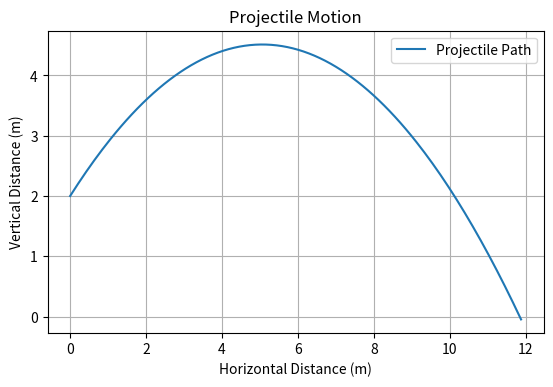

This chart was generated by the following Python code:
import numpy as np
import matplotlib.pyplot as plt
from matplotlib.widgets import Slider


def projectile_motion(theta, u, g, h, dt=0.01):
    theta_rad = np.deg2rad(theta)
    ux = u * np.cos(theta_rad)
    uy = u * np.sin(theta_rad)
    x = [0.0]
    y = [h]
    t = [0.0]
    vx = ux
    vy = uy

    while y[-1] >= 0:
        vy -= g * dt
        x.append(x[-1] + vx * dt)
        y.append(y[-1] + vy * dt)
        t.append(t[-1] + dt)

    return np.array(x), np.array(y)


initial_theta = 45.0
initial_u = 10.0
g = 9.81
h = 2.0
dt = 0.01

x, y = projectile_motion(initial_theta, initial_u, g, h, dt)
fig, ax = plt.subplots()
plt.subplots_adjust(bottom=0.25)
trajectory, = ax.plot(x, y, label='Projectile Path')
ax.set_xlabel('Horizontal Distance (m)')
ax.set_ylabel('Vertical Distance (m)')
ax.set_title('Projectile Motion')
plt.legend()
plt.grid(True)
plt.show()
